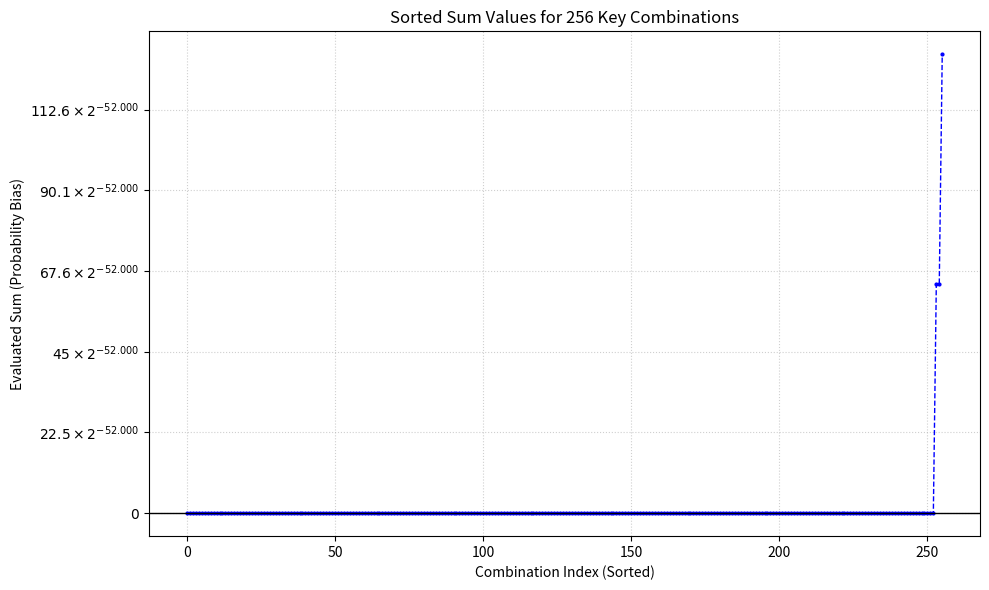

Here is the Python script that generated this plot: (Note: this script raises an exception after producing the figure.)
import itertools
import matplotlib.pyplot as plt
import numpy as np
from matplotlib.ticker import FuncFormatter
def plot_quasi_distribut(trails, appendix='',num_samples=20000):
    unique_keys = set()
    for t in trails:
        unique_keys.update(t['keys'])
    unique_keys = sorted(list(unique_keys))
    num_keys = len(unique_keys)
    print(unique_keys)
    print("-" * 50)
    key_to_idx = {k: i for i, k in enumerate(unique_keys)}
    total_space = 2 ** num_keys
    if total_space <= num_samples:
        X = np.array(list(itertools.product([0, 1], repeat=num_keys)))
        actual_samples = total_space
    else:
        X = np.random.randint(0, 2, size=(num_samples, num_keys))
        actual_samples = num_samples
    total_sum = np.zeros(actual_samples)
    for t in trails:
        k_indices = [key_to_idx[k] for k in t['keys']]
        if len(k_indices) > 0:
            xor_sum = np.sum(X[:, k_indices], axis=1) % 2
        else:
            xor_sum = np.zeros(actual_samples)
        term_val = t['sign'] * (2**t['corr']) * ((-1)**xor_sum)
        total_sum += term_val
    sum_values = total_sum
    num_negative = np.sum(sum_values < 0)
    num_zero = np.sum(sum_values == 0)
    max_idx = np.argmax(sum_values)
    min_idx = np.argmin(sum_values)
    max_val = sum_values[max_idx]
    min_val = sum_values[min_idx]
    max_assignment = dict(zip(unique_keys, X[max_idx]))
    min_assignment = dict(zip(unique_keys, X[min_idx]))

    base_corr = trails[0]['corr'] 
    base_val = 2 ** base_corr
    def power2_fmt_with_coeff(x, pos=None):
        if abs(x) < 1e-50:
            return "$0$"
        coeff = round(x / base_val, 1)
        return f"${coeff:g} \\times 2^{{{base_corr:.3f}}}$"
    plt.figure(figsize=(10, 6))
    ax = plt.gca()
    sorted_values = np.sort(sum_values)
    x_coords = range(len(sorted_values))
    ax.plot(x_coords, sorted_values, marker='.', linestyle='--', color='b', markersize=4, linewidth=1)
    ax.set_title(f'Sorted Sum Values for {actual_samples} Key Combinations')
    ax.set_xlabel('Combination Index (Sorted)')
    ax.set_ylabel('Evaluated Sum (Probability Bias)')
    ax.grid(True, linestyle=':', alpha=0.6)
    ax.yaxis.set_major_formatter(FuncFormatter(power2_fmt_with_coeff))
    ax.axhline(0, color='black', linewidth=1) 
    plt.tight_layout()
    plt.savefig(f"./figs/distribut_prob_{appendix}.png", dpi=300)
    plt.show()
    print()
    nz_range=[]
    for i in sorted_values:
        if i>0:
            nz_range.append(i*(2**(-1*base_corr)))
    print(f'non-zero part: {nz_range}')
    print("zero key number:",num_zero)
    print("nagative key number:",num_negative)
if __name__=="__main__":
    trails = [{'sign': 1, 'corr': -52.0, 'keys': []}, {'sign': 1, 'corr': -52.0, 'keys': ['k_0_9']}, {'sign': 1, 'corr': -52.0, 'keys': ['k_0_11']}, {'sign': 1, 'corr': -52.0, 'keys': ['k_0_9', 'k_0_11']}, {'sign': 1, 'corr': -52.0, 'keys': ['k_0_9', 'k_0_11', 'k_2_9']}, {'sign': 1, 'corr': -52.0, 'keys': ['k_0_9', 'k_0_11', 'k_2_9', 'k_2_11']}, {'sign': 1, 'corr': -52.0, 'keys': ['k_0_11', 'k_2_9']}, {'sign': 1, 'corr': -52.0, 'keys': ['k_2_9']}, {'sign': 1, 'corr': -52.0, 'keys': ['k_0_9', 'k_2_9']}, {'sign': 1, 'corr': -52.0, 'keys': ['k_0_9', 'k_2_9', 'k_2_11']}, {'sign': 1, 'corr': -52.0, 'keys': ['k_0_11', 'k_2_11']}, {'sign': 1, 'corr': -52.0, 'keys': ['k_2_11']}, {'sign': 1, 'corr': -52.0, 'keys': ['k_0_11', 'k_2_9', 'k_2_11']}, {'sign': 1, 'corr': -52.0, 'keys': ['k_0_9', 'k_0_11', 'k_2_11']}, {'sign': 1, 'corr': -52.0, 'keys': ['k_0_9', 'k_2_11']}, {'sign': 1, 'corr': -52.0, 'keys': ['k_2_9', 'k_2_11']}, {'sign': 1, 'corr': -52.0, 'keys': ['k_0_9', 'k_0_11', 'k_4_5']}, {'sign': 1, 'corr': -52.0, 'keys': ['k_2_11', 'k_4_7']}, {'sign': 1, 'corr': -52.0, 'keys': ['k_2_9', 'k_4_7']}, {'sign': 1, 'corr': -52.0, 'keys': ['k_0_11', 'k_2_9', 'k_4_7']}, {'sign': 1, 'corr': -52.0, 'keys': ['k_0_11', 'k_2_11', 'k_4_5']}, {'sign': 1, 'corr': -52.0, 'keys': ['k_0_11', 'k_2_11', 'k_4_7']}, {'sign': 1, 'corr': -52.0, 'keys': ['k_4_5']}, {'sign': 1, 'corr': -52.0, 'keys': ['k_4_7']}, {'sign': 1, 'corr': -52.0, 'keys': ['k_0_9', 'k_2_11', 'k_4_5']}, {'sign': 1, 'corr': -52.0, 'keys': ['k_0_9', 'k_0_11', 'k_2_9', 'k_2_11', 'k_4_5']}, {'sign': 1, 'corr': -52.0, 'keys': ['k_0_9', 'k_4_5']}, {'sign': 1, 'corr': -52.0, 'keys': ['k_0_9', 'k_4_7']}, {'sign': 1, 'corr': -52.0, 'keys': ['k_0_9', 'k_4_5', 'k_4_7']}, {'sign': 1, 'corr': -52.0, 'keys': ['k_2_11', 'k_4_5']}, {'sign': 1, 'corr': -52.0, 'keys': ['k_0_11', 'k_4_5']}, {'sign': 1, 'corr': -52.0, 'keys': ['k_0_11', 'k_4_7']}, {'sign': 1, 'corr': -52.0, 'keys': ['k_0_11', 'k_4_5', 'k_4_7']}, {'sign': 1, 'corr': -52.0, 'keys': ['k_0_11', 'k_2_11', 'k_4_5', 'k_4_7']}, {'sign': 1, 'corr': -52.0, 'keys': ['k_0_11', 'k_2_9', 'k_4_5']}, {'sign': 1, 'corr': -52.0, 'keys': ['k_2_9', 'k_4_5']}, {'sign': 1, 'corr': -52.0, 'keys': ['k_0_9', 'k_2_9', 'k_2_11', 'k_4_5']}, {'sign': 1, 'corr': -52.0, 'keys': ['k_0_9', 'k_2_9', 'k_2_11', 'k_4_7']}, {'sign': 1, 'corr': -52.0, 'keys': ['k_0_9', 'k_0_11', 'k_2_11', 'k_4_5']}, {'sign': 1, 'corr': -52.0, 'keys': ['k_0_9', 'k_0_11', 'k_2_11', 'k_4_7']}, {'sign': 1, 'corr': -52.0, 'keys': ['k_0_9', 'k_0_11', 'k_2_11', 'k_4_5', 'k_4_7']}, {'sign': 1, 'corr': -52.0, 'keys': ['k_0_9', 'k_0_11', 'k_2_9', 'k_4_7']}, {'sign': 1, 'corr': -52.0, 'keys': ['k_0_9', 'k_2_11', 'k_4_5', 'k_4_7']}, {'sign': 1, 'corr': -52.0, 'keys': ['k_0_9', 'k_2_11', 'k_4_7']}, {'sign': 1, 'corr': -52.0, 'keys': ['k_0_11', 'k_2_9', 'k_2_11', 'k_4_7']}, {'sign': 1, 'corr': -52.0, 'keys': ['k_0_9', 'k_0_11', 'k_4_5', 'k_4_7']}, {'sign': 1, 'corr': -52.0, 'keys': ['k_0_9', 'k_0_11', 'k_2_9', 'k_2_11', 'k_4_5', 'k_4_7']}, {'sign': 1, 'corr': -52.0, 'keys': ['k_0_9', 'k_0_11', 'k_2_9', 'k_2_11', 'k_4_7']}, {'sign': 1, 'corr': -52.0, 'keys': ['k_0_11', 'k_2_9', 'k_2_11', 'k_4_5']}, {'sign': 1, 'corr': -52.0, 'keys': ['k_0_11', 'k_2_9', 'k_2_11', 'k_4_5', 'k_4_7']}, {'sign': 1, 'corr': -52.0, 'keys': ['k_0_9', 'k_0_11', 'k_2_9', 'k_4_5']}, {'sign': 1, 'corr': -52.0, 'keys': ['k_0_9', 'k_0_11', 'k_2_9', 'k_4_5', 'k_4_7']}, {'sign': 1, 'corr': -52.0, 'keys': ['k_2_11', 'k_4_5', 'k_4_7']}, {'sign': 1, 'corr': -52.0, 'keys': ['k_0_9', 'k_2_9', 'k_4_7']}, {'sign': 1, 'corr': -52.0, 'keys': ['k_0_9', 'k_2_9', 'k_4_5']}, {'sign': 1, 'corr': -52.0, 'keys': ['k_0_9', 'k_2_9', 'k_4_5', 'k_4_7']}, {'sign': 1, 'corr': -52.0, 'keys': ['k_2_9', 'k_2_11', 'k_4_5']}, {'sign': 1, 'corr': -52.0, 'keys': ['k_2_9', 'k_2_11', 'k_4_5', 'k_4_7']}, {'sign': 1, 'corr': -52.0, 'keys': ['k_0_11', 'k_2_9', 'k_4_5', 'k_4_7']}, {'sign': 1, 'corr': -52.0, 'keys': ['k_4_5', 'k_4_7']}, {'sign': 1, 'corr': -52.0, 'keys': ['k_2_9', 'k_2_11', 'k_4_7']}, {'sign': 1, 'corr': -52.0, 'keys': ['k_0_9', 'k_2_9', 'k_2_11', 'k_4_5', 'k_4_7']}, {'sign': 1, 'corr': -52.0, 'keys': ['k_0_9', 'k_0_11', 'k_4_7']}, {'sign': 1, 'corr': -52.0, 'keys': ['k_2_9', 'k_4_5', 'k_4_7']}, {'sign': 1, 'corr': -53.0, 'keys': ['k_1_14']}, {'sign': -1, 'corr': -53.0, 'keys': ['k_1_12']}, {'sign': 1, 'corr': -53.0, 'keys': ['k_0_9', 'k_1_14']}, {'sign': -1, 'corr': -53.0, 'keys': ['k_0_9', 'k_1_12']}, {'sign': 1, 'corr': -53.0, 'keys': ['k_0_11', 'k_1_14']}, {'sign': -1, 'corr': -53.0, 'keys': ['k_0_11', 'k_1_12']}, {'sign': 1, 'corr': -53.0, 'keys': ['k_0_9', 'k_0_11', 'k_1_14']}, {'sign': -1, 'corr': -53.0, 'keys': ['k_0_9', 'k_0_11', 'k_1_12']}, {'sign': 1, 'corr': -53.0, 'keys': ['k_0_9', 'k_0_11', 'k_1_12']}, {'sign': 1, 'corr': -53.0, 'keys': ['k_0_11', 'k_1_12']}, {'sign': 1, 'corr': -53.0, 'keys': ['k_1_12']}, {'sign': 1, 'corr': -53.0, 'keys': ['k_0_9', 'k_1_12']}, {'sign': -1, 'corr': -53.0, 'keys': ['k_0_9', 'k_1_12', 'k_1_14']}, {'sign': -1, 'corr': -53.0, 'keys': ['k_1_12', 'k_2_11']}, {'sign': -1, 'corr': -53.0, 'keys': ['k_0_9', 'k_1_12', 'k_2_11']}, {'sign': 1, 'corr': -53.0, 'keys': ['k_0_9', 'k_1_14', 'k_2_9']}, {'sign': -1, 'corr': -53.0, 'keys': ['k_0_11', 'k_1_12', 'k_1_14']}, {'sign': -1, 'corr': -53.0, 'keys': ['k_0_11', 'k_1_12', 'k_2_9']}, {'sign': 1, 'corr': -53.0, 'keys': ['k_0_11', 'k_1_12', 'k_2_11']}, {'sign': 1, 'corr': -53.0, 'keys': ['k_0_9', 'k_1_14', 'k_2_9', 'k_4_5']}, {'sign': 1, 'corr': -53.0, 'keys': ['k_0_9', 'k_0_11', 'k_1_12', 'k_2_11']}, {'sign': 1, 'corr': -53.0, 'keys': ['k_0_9', 'k_0_11', 'k_1_12', 'k_2_9']}, {'sign': 1, 'corr': -53.0, 'keys': ['k_0_9', 'k_1_14', 'k_2_9', 'k_2_11']}, {'sign': -1, 'corr': -53.0, 'keys': ['k_0_11', 'k_1_12', 'k_2_11']}, {'sign': 1, 'corr': -53.0, 'keys': ['k_0_11', 'k_1_14', 'k_2_9']}, {'sign': -1, 'corr': -53.0, 'keys': ['k_0_9', 'k_1_12', 'k_1_14', 'k_2_9']}, {'sign': 1, 'corr': -53.0, 'keys': ['k_0_9', 'k_1_12', 'k_2_9']}, {'sign': -1, 'corr': -53.0, 'keys': ['k_0_11', 'k_1_12', 'k_2_9', 'k_2_11']}, {'sign': -1, 'corr': -53.0, 'keys': ['k_0_9', 'k_0_11', 'k_1_12', 'k_2_11']}, {'sign': -1, 'corr': -53.0, 'keys': ['k_0_9', 'k_1_12', 'k_2_11', 'k_4_7']}, {'sign': 1, 'corr': -53.0, 'keys': ['k_0_11', 'k_1_12', 'k_2_9']}, {'sign': 1, 'corr': -53.0, 'keys': ['k_0_9', 'k_1_14', 'k_2_11']}, {'sign': -1, 'corr': -53.0, 'keys': ['k_1_12', 'k_2_11', 'k_4_7']}, {'sign': 1, 'corr': -53.0, 'keys': ['k_0_9', 'k_0_11', 'k_1_14', 'k_2_11']}, {'sign': 1, 'corr': -53.0, 'keys': ['k_0_9', 'k_0_11', 'k_1_14', 'k_2_9']}, {'sign': -1, 'corr': -53.0, 'keys': ['k_0_9', 'k_1_12', 'k_1_14', 'k_4_7']}, {'sign': -1, 'corr': -53.0, 'keys': ['k_0_9', 'k_1_12', 'k_1_14', 'k_2_9', 'k_4_5']}, {'sign': -1, 'corr': -53.0, 'keys': ['k_0_9', 'k_1_12', 'k_2_9']}, {'sign': -1, 'corr': -53.0, 'keys': ['k_0_9', 'k_1_12', 'k_1_14', 'k_2_9', 'k_2_11']}, {'sign': 1, 'corr': -53.0, 'keys': ['k_0_9', 'k_0_11', 'k_1_12', 'k_4_5']}, {'sign': 1, 'corr': -53.0, 'keys': ['k_0_9', 'k_0_11', 'k_1_12', 'k_4_5', 'k_4_7']}, {'sign': 1, 'corr': -53.0, 'keys': ['k_0_11', 'k_1_14', 'k_2_11']}, {'sign': 1, 'corr': -53.0, 'keys': ['k_0_9', 'k_1_12', 'k_4_5']}, {'sign': -1, 'corr': -53.0, 'keys': ['k_0_9', 'k_1_12', 'k_1_14', 'k_2_9', 'k_4_7']}, {'sign': -1, 'corr': -53.0, 'keys': ['k_0_11', 'k_1_12', 'k_1_14', 'k_2_9']}, {'sign': -1, 'corr': -53.0, 'keys': ['k_0_11', 'k_1_12', 'k_1_14', 'k_4_7']}, {'sign': 1, 'corr': -53.0, 'keys': ['k_0_9', 'k_1_14', 'k_2_9', 'k_4_5', 'k_4_7']}, {'sign': -1, 'corr': -53.0, 'keys': ['k_0_11', 'k_1_12', 'k_4_7']}, {'sign': 1, 'corr': -53.0, 'keys': ['k_0_11', 'k_1_14', 'k_2_11', 'k_4_5']}, {'sign': 1, 'corr': -53.0, 'keys': ['k_0_9', 'k_0_11', 'k_1_14', 'k_2_11', 'k_4_7']}, {'sign': -1, 'corr': -53.0, 'keys': ['k_0_9', 'k_1_12', 'k_1_14', 'k_2_9', 'k_2_11', 'k_4_7']}, {'sign': -1, 'corr': -53.0, 'keys': ['k_0_11', 'k_1_12', 'k_4_5']}, {'sign': 1, 'corr': -53.0, 'keys': ['k_0_9', 'k_0_11', 'k_1_12', 'k_2_9', 'k_2_11']}, {'sign': -1, 'corr': -53.0, 'keys': ['k_0_9', 'k_0_11', 'k_1_12', 'k_2_11', 'k_4_7']}, {'sign': -1, 'corr': -53.0, 'keys': ['k_0_11', 'k_1_12', 'k_2_9', 'k_2_11', 'k_4_5']}, {'sign': -1, 'corr': -53.0, 'keys': ['k_0_9', 'k_1_12', 'k_2_9', 'k_2_11']}, {'sign': -1, 'corr': -53.0, 'keys': ['k_0_9', 'k_1_12', 'k_1_14', 'k_2_9', 'k_4_5', 'k_4_7']}, {'sign': 1, 'corr': -53.0, 'keys': ['k_0_9', 'k_1_12', 'k_2_9', 'k_2_11']}, {'sign': 1, 'corr': -53.0, 'keys': ['k_0_11', 'k_1_14', 'k_4_7']}, {'sign': 1, 'corr': -53.0, 'keys': ['k_0_9', 'k_0_11', 'k_1_14', 'k_4_7']}, {'sign': 1, 'corr': -53.0, 'keys': ['k_0_9', 'k_0_11', 'k_1_14', 'k_2_9', 'k_4_7']}, {'sign': 1, 'corr': -53.0, 'keys': ['k_0_11', 'k_1_12', 'k_4_7']}, {'sign': 1, 'corr': -53.0, 'keys': ['k_0_9', 'k_0_11', 'k_1_14', 'k_4_5']}, {'sign': 1, 'corr': -53.0, 'keys': ['k_0_11', 'k_1_12', 'k_4_5']}, {'sign': 1, 'corr': -53.0, 'keys': ['k_0_9', 'k_0_11', 'k_1_14', 'k_2_11', 'k_4_5']}, {'sign': 1, 'corr': -53.0, 'keys': ['k_0_9', 'k_0_11', 'k_1_14', 'k_2_11', 'k_4_5', 'k_4_7']}, {'sign': 1, 'corr': -53.0, 'keys': ['k_0_9', 'k_1_14', 'k_2_9', 'k_4_7']}, {'sign': 1, 'corr': -53.0, 'keys': ['k_0_9', 'k_1_12', 'k_4_7']}, {'sign': 1, 'corr': -53.0, 'keys': ['k_0_11', 'k_1_14', 'k_2_9', 'k_4_7']}, {'sign': 1, 'corr': -53.0, 'keys': ['k_0_11', 'k_1_12', 'k_2_9', 'k_2_11']}, {'sign': 1, 'corr': -53.0, 'keys': ['k_0_9', 'k_1_12', 'k_2_9', 'k_4_7']}, {'sign': -1, 'corr': -53.0, 'keys': ['k_0_11', 'k_1_12', 'k_1_14', 'k_2_11']}, {'sign': -1, 'corr': -53.0, 'keys': ['k_0_11', 'k_1_12', 'k_1_14', 'k_2_9', 'k_2_11']}, {'sign': 1, 'corr': -53.0, 'keys': ['k_0_11', 'k_1_14', 'k_2_9', 'k_2_11']}, {'sign': -1, 'corr': -53.0, 'keys': ['k_0_9', 'k_1_12', 'k_1_14', 'k_2_11']}, {'sign': -1, 'corr': -53.0, 'keys': ['k_0_9', 'k_1_12', 'k_4_7']}, {'sign': -1, 'corr': -53.0, 'keys': ['k_0_11', 'k_1_12', 'k_1_14', 'k_2_9', 'k_4_7']}, {'sign': 1, 'corr': -53.0, 'keys': ['k_1_12', 'k_2_9']}, {'sign': 1, 'corr': -53.0, 'keys': ['k_0_11', 'k_1_14', 'k_2_11', 'k_4_7']}, {'sign': 1, 'corr': -53.0, 'keys': ['k_0_11', 'k_1_12', 'k_4_5', 'k_4_7']}, {'sign': -1, 'corr': -53.0, 'keys': ['k_0_9', 'k_0_11', 'k_1_12', 'k_2_9']}, {'sign': 1, 'corr': -53.0, 'keys': ['k_0_9', 'k_0_11', 'k_1_14', 'k_4_5', 'k_4_7']}, {'sign': 1, 'corr': -53.0, 'keys': ['k_0_11', 'k_1_14', 'k_2_9', 'k_4_5']}, {'sign': 1, 'corr': -53.0, 'keys': ['k_0_11', 'k_1_14', 'k_2_9', 'k_4_5', 'k_4_7']}, {'sign': -1, 'corr': -53.0, 'keys': ['k_1_12', 'k_4_7']}, {'sign': -1, 'corr': -53.0, 'keys': ['k_1_12', 'k_4_5']}, {'sign': -1, 'corr': -53.0, 'keys': ['k_0_11', 'k_1_12', 'k_2_11', 'k_4_5']}, {'sign': 1, 'corr': -53.0, 'keys': ['k_0_9', 'k_1_12', 'k_2_9', 'k_2_11', 'k_4_7']}, {'sign': -1, 'corr': -53.0, 'keys': ['k_0_11', 'k_1_12', 'k_2_11', 'k_4_7']}, {'sign': 1, 'corr': -53.0, 'keys': ['k_0_9', 'k_1_14', 'k_4_5']}, {'sign': -1, 'corr': -53.0, 'keys': ['k_0_9', 'k_1_12', 'k_2_11', 'k_4_5']}, {'sign': 1, 'corr': -53.0, 'keys': ['k_0_9', 'k_1_12', 'k_2_9', 'k_4_5']}, {'sign': 1, 'corr': -53.0, 'keys': ['k_0_9', 'k_1_12', 'k_2_9', 'k_4_5', 'k_4_7']}, {'sign': -1, 'corr': -53.0, 'keys': ['k_0_11', 'k_1_12', 'k_2_9', 'k_4_5']}, {'sign': -1, 'corr': -53.0, 'keys': ['k_0_9', 'k_1_12', 'k_1_14', 'k_2_9', 'k_2_11', 'k_4_5']}, {'sign': -1, 'corr': -53.0, 'keys': ['k_0_9', 'k_1_12', 'k_1_14', 'k_2_9', 'k_2_11', 'k_4_5', 'k_4_7']}, {'sign': -1, 'corr': -53.0, 'keys': ['k_0_9', 'k_0_11', 'k_1_12', 'k_2_11', 'k_4_5']}, {'sign': -1, 'corr': -53.0, 'keys': ['k_0_9', 'k_1_12', 'k_2_9', 'k_2_11', 'k_4_7']}, {'sign': 1, 'corr': -53.0, 'keys': ['k_0_11', 'k_1_12', 'k_2_11', 'k_4_7']}, {'sign': -1, 'corr': -53.0, 'keys': ['k_0_9', 'k_1_12', 'k_2_9', 'k_2_11', 'k_4_5']}, {'sign': 1, 'corr': -53.0, 'keys': ['k_0_9', 'k_0_11', 'k_1_14', 'k_2_9', 'k_4_5']}, {'sign': 1, 'corr': -53.0, 'keys': ['k_0_9', 'k_0_11', 'k_1_14', 'k_2_9', 'k_4_5', 'k_4_7']}, {'sign': -1, 'corr': -53.0, 'keys': ['k_0_9', 'k_0_11', 'k_1_12', 'k_4_7']}, {'sign': 1, 'corr': -53.0, 'keys': ['k_0_9', 'k_1_14', 'k_2_9', 'k_2_11', 'k_4_7']}, {'sign': -1, 'corr': -53.0, 'keys': ['k_0_11', 'k_1_12', 'k_4_5', 'k_4_7']}, {'sign': -1, 'corr': -53.0, 'keys': ['k_0_9', 'k_0_11', 'k_1_12', 'k_4_5']}, {'sign': -1, 'corr': -53.0, 'keys': ['k_0_9', 'k_0_11', 'k_1_12', 'k_4_5', 'k_4_7']}, {'sign': -1, 'corr': -53.0, 'keys': ['k_0_11', 'k_1_12', 'k_1_14', 'k_2_9', 'k_2_11', 'k_4_5']}, {'sign': -1, 'corr': -53.0, 'keys': ['k_0_11', 'k_1_12', 'k_1_14', 'k_2_9', 'k_2_11', 'k_4_5', 'k_4_7']}, {'sign': 1, 'corr': -53.0, 'keys': ['k_0_9', 'k_0_11', 'k_1_14', 'k_2_9', 'k_2_11']}, {'sign': 1, 'corr': -53.0, 'keys': ['k_0_9', 'k_0_11', 'k_1_12', 'k_2_9', 'k_2_11', 'k_4_7']}, {'sign': 1, 'corr': -53.0, 'keys': ['k_0_11', 'k_1_12', 'k_2_11', 'k_4_5']}, {'sign': -1, 'corr': -53.0, 'keys': ['k_0_9', 'k_0_11', 'k_1_12', 'k_2_9', 'k_4_5']}, {'sign': -1, 'corr': -53.0, 'keys': ['k_0_11', 'k_1_12', 'k_1_14', 'k_2_9', 'k_2_11', 'k_4_7']}, {'sign': 1, 'corr': -53.0, 'keys': ['k_0_11', 'k_1_14', 'k_2_11', 'k_4_5', 'k_4_7']}, {'sign': 1, 'corr': -53.0, 'keys': ['k_0_9', 'k_0_11', 'k_1_14', 'k_2_9', 'k_2_11', 'k_4_7']}, {'sign': 1, 'corr': -53.0, 'keys': ['k_0_9', 'k_0_11', 'k_1_14', 'k_2_9', 'k_2_11', 'k_4_5']}, {'sign': 1, 'corr': -53.0, 'keys': ['k_0_9', 'k_0_11', 'k_1_14', 'k_2_9', 'k_2_11', 'k_4_5', 'k_4_7']}, {'sign': -1, 'corr': -53.0, 'keys': ['k_0_9', 'k_1_12', 'k_2_9', 'k_2_11', 'k_4_5', 'k_4_7']}, {'sign': 1, 'corr': -53.0, 'keys': ['k_1_12', 'k_2_9', 'k_2_11']}, {'sign': -1, 'corr': -53.0, 'keys': ['k_1_12', 'k_2_9']}, {'sign': 1, 'corr': -53.0, 'keys': ['k_0_9', 'k_0_11', 'k_1_12', 'k_2_11', 'k_4_5']}, {'sign': 1, 'corr': -53.0, 'keys': ['k_0_9', 'k_1_12', 'k_4_5', 'k_4_7']}, {'sign': 1, 'corr': -53.0, 'keys': ['k_0_9', 'k_0_11', 'k_1_12', 'k_2_9', 'k_4_5']}, {'sign': -1, 'corr': -53.0, 'keys': ['k_0_11', 'k_1_12', 'k_1_14', 'k_2_9', 'k_4_5']}, {'sign': 1, 'corr': -53.0, 'keys': ['k_0_9', 'k_0_11', 'k_1_12', 'k_2_9', 'k_2_11', 'k_4_5']}, {'sign': 1, 'corr': -53.0, 'keys': ['k_0_9', 'k_0_11', 'k_1_12', 'k_2_9', 'k_2_11', 'k_4_5', 'k_4_7']}, {'sign': 1, 'corr': -53.0, 'keys': ['k_0_11', 'k_1_14', 'k_2_9', 'k_2_11', 'k_4_7']}, {'sign': 1, 'corr': -53.0, 'keys': ['k_0_9', 'k_0_11', 'k_1_12', 'k_2_11', 'k_4_7']}, {'sign': 1, 'corr': -53.0, 'keys': ['k_0_11', 'k_1_14', 'k_2_9', 'k_2_11', 'k_4_5']}, {'sign': 1, 'corr': -53.0, 'keys': ['k_0_11', 'k_1_14', 'k_2_9', 'k_2_11', 'k_4_5', 'k_4_7']}, {'sign': 1, 'corr': -53.0, 'keys': ['k_0_9', 'k_0_11', 'k_1_12', 'k_4_7']}, {'sign': -1, 'corr': -53.0, 'keys': ['k_0_11', 'k_1_12', 'k_1_14', 'k_2_11', 'k_4_7']}, {'sign': -1, 'corr': -53.0, 'keys': ['k_0_9', 'k_1_12', 'k_2_9', 'k_4_7']}, {'sign': -1, 'corr': -53.0, 'keys': ['k_0_9', 'k_1_12', 'k_1_14', 'k_2_11', 'k_4_5']}, {'sign': -1, 'corr': -53.0, 'keys': ['k_0_9', 'k_1_12', 'k_1_14', 'k_2_11', 'k_4_5', 'k_4_7']}, {'sign': -1, 'corr': -53.0, 'keys': ['k_0_11', 'k_1_12', 'k_1_14', 'k_2_11', 'k_4_5']}, {'sign': -1, 'corr': -53.0, 'keys': ['k_0_9', 'k_1_12', 'k_2_11', 'k_4_5', 'k_4_7']}, {'sign': -1, 'corr': -53.0, 'keys': ['k_0_11', 'k_1_12', 'k_1_14', 'k_2_11', 'k_4_5', 'k_4_7']}, {'sign': -1, 'corr': -53.0, 'keys': ['k_0_11', 'k_1_12', 'k_2_9', 'k_4_7']}, {'sign': 1, 'corr': -53.0, 'keys': ['k_0_9', 'k_1_14', 'k_2_9', 'k_2_11', 'k_4_5']}, {'sign': -1, 'corr': -53.0, 'keys': ['k_0_11', 'k_1_12', 'k_2_9', 'k_4_5', 'k_4_7']}, {'sign': 1, 'corr': -53.0, 'keys': ['k_0_9', 'k_1_14', 'k_2_9', 'k_2_11', 'k_4_5', 'k_4_7']}, {'sign': -1, 'corr': -53.0, 'keys': ['k_0_11', 'k_1_12', 'k_2_9', 'k_2_11', 'k_4_5', 'k_4_7']}, {'sign': 1, 'corr': -53.0, 'keys': ['k_1_12', 'k_4_7']}, {'sign': 1, 'corr': -53.0, 'keys': ['k_1_12', 'k_4_5']}, {'sign': 1, 'corr': -53.0, 'keys': ['k_1_12', 'k_4_5', 'k_4_7']}, {'sign': 1, 'corr': -53.0, 'keys': ['k_1_12', 'k_2_11']}, {'sign': -1, 'corr': -53.0, 'keys': ['k_0_11', 'k_1_12', 'k_1_14', 'k_4_5']}, {'sign': -1, 'corr': -53.0, 'keys': ['k_0_9', 'k_0_11', 'k_1_12', 'k_2_9', 'k_4_7']}, {'sign': 1, 'corr': -53.0, 'keys': ['k_0_9', 'k_1_14', 'k_4_5', 'k_4_7']}, {'sign': 1, 'corr': -53.0, 'keys': ['k_0_11', 'k_1_12', 'k_2_9', 'k_4_7']}, {'sign': -1, 'corr': -53.0, 'keys': ['k_1_12', 'k_4_5', 'k_4_7']}, {'sign': 1, 'corr': -53.0, 'keys': ['k_0_9', 'k_0_11', 'k_1_12', 'k_2_9', 'k_4_7']}, {'sign': 1, 'corr': -53.0, 'keys': ['k_0_9', 'k_1_14', 'k_4_7']}, {'sign': 1, 'corr': -53.0, 'keys': ['k_0_11', 'k_1_12', 'k_2_9', 'k_4_5']}, {'sign': 1, 'corr': -53.0, 'keys': ['k_0_11', 'k_1_12', 'k_2_9', 'k_4_5', 'k_4_7']}, {'sign': -1, 'corr': -53.0, 'keys': ['k_0_9', 'k_1_12', 'k_1_14', 'k_2_11', 'k_4_7']}, {'sign': -1, 'corr': -53.0, 'keys': ['k_1_12', 'k_2_11', 'k_4_5']}, {'sign': 1, 'corr': -53.0, 'keys': ['k_0_11', 'k_1_14', 'k_4_5']}, {'sign': 1, 'corr': -53.0, 'keys': ['k_0_9', 'k_1_14', 'k_2_11', 'k_4_7']}, {'sign': 1, 'corr': -53.0, 'keys': ['k_0_9', 'k_1_12', 'k_2_11']}, {'sign': -1, 'corr': -53.0, 'keys': ['k_0_11', 'k_1_12', 'k_2_9', 'k_2_11', 'k_4_7']}, {'sign': -1, 'corr': -53.0, 'keys': ['k_0_11', 'k_1_12', 'k_2_11', 'k_4_5', 'k_4_7']}, {'sign': 1, 'corr': -53.0, 'keys': ['k_1_12', 'k_2_9', 'k_4_7']}, {'sign': 1, 'corr': -53.0, 'keys': ['k_1_12', 'k_2_9', 'k_4_5']}, {'sign': 1, 'corr': -53.0, 'keys': ['k_1_12', 'k_2_9', 'k_4_5', 'k_4_7']}, {'sign': 1, 'corr': -53.0, 'keys': ['k_0_9', 'k_1_14', 'k_2_11', 'k_4_5']}, {'sign': 1, 'corr': -53.0, 'keys': ['k_0_9', 'k_1_14', 'k_2_11', 'k_4_5', 'k_4_7']}, {'sign': -1, 'corr': -53.0, 'keys': ['k_0_9', 'k_1_12', 'k_1_14', 'k_4_5']}, {'sign': -1, 'corr': -53.0, 'keys': ['k_0_9', 'k_1_12', 'k_1_14', 'k_4_5', 'k_4_7']}, {'sign': -1, 'corr': -53.0, 'keys': ['k_0_9', 'k_1_12', 'k_2_9', 'k_4_5']}, {'sign': -1, 'corr': -53.0, 'keys': ['k_1_12', 'k_2_9', 'k_4_5']}, {'sign': -1, 'corr': -53.0, 'keys': ['k_1_12', 'k_2_9', 'k_4_5', 'k_4_7']}, {'sign': -1, 'corr': -53.0, 'keys': ['k_0_9', 'k_1_12', 'k_2_9', 'k_4_5', 'k_4_7']}, {'sign': 1, 'corr': -53.0, 'keys': ['k_1_14', 'k_4_7']}, {'sign': 1, 'corr': -53.0, 'keys': ['k_1_14', 'k_4_5']}, {'sign': -1, 'corr': -53.0, 'keys': ['k_0_9', 'k_0_11', 'k_1_12', 'k_1_14']}, {'sign': -1, 'corr': -53.0, 'keys': ['k_1_12', 'k_2_9', 'k_2_11']}, {'sign': 1, 'corr': -53.0, 'keys': ['k_0_9', 'k_0_11', 'k_1_12', 'k_2_9', 'k_4_5', 'k_4_7']}, {'sign': -1, 'corr': -53.0, 'keys': ['k_1_12', 'k_1_14']}, {'sign': 1, 'corr': -53.0, 'keys': ['k_0_11', 'k_1_12', 'k_2_9', 'k_2_11', 'k_4_7']}, {'sign': -1, 'corr': -53.0, 'keys': ['k_1_12', 'k_1_14', 'k_4_7']}, {'sign': -1, 'corr': -53.0, 'keys': ['k_1_12', 'k_2_11', 'k_4_5', 'k_4_7']}, {'sign': 1, 'corr': -53.0, 'keys': ['k_0_11', 'k_1_12', 'k_2_11', 'k_4_5', 'k_4_7']}, {'sign': 1, 'corr': -53.0, 'keys': ['k_0_11', 'k_1_12', 'k_2_9', 'k_2_11', 'k_4_5']}, {'sign': 1, 'corr': -53.0, 'keys': ['k_0_11', 'k_1_12', 'k_2_9', 'k_2_11', 'k_4_5', 'k_4_7']}, {'sign': 1, 'corr': -53.0, 'keys': ['k_0_9', 'k_1_12', 'k_2_11', 'k_4_7']}, {'sign': -1, 'corr': -53.0, 'keys': ['k_0_9', 'k_0_11', 'k_1_12', 'k_2_9', 'k_4_5', 'k_4_7']}, {'sign': -1, 'corr': -53.0, 'keys': ['k_1_12', 'k_2_9', 'k_4_7']}, {'sign': 1, 'corr': -53.0, 'keys': ['k_1_12', 'k_2_11', 'k_4_7']}, {'sign': -1, 'corr': -53.0, 'keys': ['k_0_11', 'k_1_12', 'k_1_14', 'k_4_5', 'k_4_7']}, {'sign': -1, 'corr': -53.0, 'keys': ['k_0_11', 'k_1_12', 'k_1_14', 'k_2_9', 'k_4_5', 'k_4_7']}, {'sign': -1, 'corr': -53.0, 'keys': ['k_0_9', 'k_0_11', 'k_1_12', 'k_2_11', 'k_4_5', 'k_4_7']}, {'sign': 1, 'corr': -53.0, 'keys': ['k_1_12', 'k_2_11', 'k_4_5']}, {'sign': 1, 'corr': -53.0, 'keys': ['k_1_12', 'k_2_11', 'k_4_5', 'k_4_7']}, {'sign': 1, 'corr': -53.0, 'keys': ['k_1_12', 'k_2_9', 'k_2_11', 'k_4_7']}, {'sign': -1, 'corr': -53.0, 'keys': ['k_1_12', 'k_2_9', 'k_2_11', 'k_4_7']}, {'sign': -1, 'corr': -53.0, 'keys': ['k_1_12', 'k_2_9', 'k_2_11', 'k_4_5']}, {'sign': -1, 'corr': -53.0, 'keys': ['k_0_9', 'k_0_11', 'k_1_12', 'k_2_9', 'k_2_11']}, {'sign': 1, 'corr': -53.0, 'keys': ['k_1_12', 'k_2_9', 'k_2_11', 'k_4_5']}, {'sign': 1, 'corr': -53.0, 'keys': ['k_1_12', 'k_2_9', 'k_2_11', 'k_4_5', 'k_4_7']}, {'sign': -1, 'corr': -53.0, 'keys': ['k_1_12', 'k_1_14', 'k_4_5']}, {'sign': -1, 'corr': -53.0, 'keys': ['k_1_12', 'k_1_14', 'k_4_5', 'k_4_7']}, {'sign': -1, 'corr': -53.0, 'keys': ['k_0_9', 'k_0_11', 'k_1_12', 'k_1_14', 'k_2_11']}, {'sign': -1, 'corr': -53.0, 'keys': ['k_0_9', 'k_0_11', 'k_1_12', 'k_1_14', 'k_2_11', 'k_4_7']}, {'sign': -1, 'corr': -53.0, 'keys': ['k_0_9', 'k_0_11', 'k_1_12', 'k_1_14', 'k_2_11', 'k_4_5']}, {'sign': 1, 'corr': -53.0, 'keys': ['k_0_11', 'k_1_14', 'k_4_5', 'k_4_7']}, {'sign': 1, 'corr': -53.0, 'keys': ['k_0_9', 'k_1_12', 'k_2_9', 'k_2_11', 'k_4_5']}, {'sign': 1, 'corr': -53.0, 'keys': ['k_0_9', 'k_1_12', 'k_2_9', 'k_2_11', 'k_4_5', 'k_4_7']}, {'sign': -1, 'corr': -53.0, 'keys': ['k_0_9', 'k_1_12', 'k_4_5']}, {'sign': -1, 'corr': -53.0, 'keys': ['k_0_9', 'k_1_12', 'k_4_5', 'k_4_7']}, {'sign': 1, 'corr': -53.0, 'keys': ['k_0_9', 'k_0_11', 'k_1_12', 'k_2_11', 'k_4_5', 'k_4_7']}, {'sign': 1, 'corr': -53.0, 'keys': ['k_1_14', 'k_2_9']}, {'sign': 1, 'corr': -53.0, 'keys': ['k_1_14', 'k_2_9', 'k_2_11']}, {'sign': 1, 'corr': -53.0, 'keys': ['k_1_14', 'k_2_9', 'k_2_11', 'k_4_5']}, {'sign': 1, 'corr': -53.0, 'keys': ['k_1_14', 'k_2_9', 'k_2_11', 'k_4_5', 'k_4_7']}, {'sign': 1, 'corr': -53.0, 'keys': ['k_1_14', 'k_4_5', 'k_4_7']}, {'sign': -1, 'corr': -53.0, 'keys': ['k_0_9', 'k_0_11', 'k_1_12', 'k_1_14', 'k_2_11', 'k_4_5', 'k_4_7']}, {'sign': -1, 'corr': -53.0, 'keys': ['k_0_9', 'k_0_11', 'k_1_12', 'k_2_9', 'k_2_11', 'k_4_5']}, {'sign': -1, 'corr': -53.0, 'keys': ['k_0_9', 'k_0_11', 'k_1_12', 'k_2_9', 'k_2_11', 'k_4_5', 'k_4_7']}, {'sign': -1, 'corr': -53.0, 'keys': ['k_0_9', 'k_0_11', 'k_1_12', 'k_2_9', 'k_2_11', 'k_4_7']}, {'sign': 1, 'corr': -53.0, 'keys': ['k_1_14', 'k_2_11']}, {'sign': 1, 'corr': -53.0, 'keys': ['k_1_14', 'k_2_11', 'k_4_5']}, {'sign': 1, 'corr': -53.0, 'keys': ['k_1_14', 'k_2_11', 'k_4_7']}, {'sign': 1, 'corr': -53.0, 'keys': ['k_1_14', 'k_2_11', 'k_4_5', 'k_4_7']}, {'sign': -1, 'corr': -53.0, 'keys': ['k_0_9', 'k_0_11', 'k_1_12', 'k_1_14', 'k_4_5']}, {'sign': -1, 'corr': -53.0, 'keys': ['k_0_9', 'k_0_11', 'k_1_12', 'k_1_14', 'k_4_5', 'k_4_7']}, {'sign': 1, 'corr': -53.0, 'keys': ['k_0_9', 'k_1_12', 'k_2_11', 'k_4_5']}, {'sign': 1, 'corr': -53.0, 'keys': ['k_1_14', 'k_2_9', 'k_4_7']}, {'sign': 1, 'corr': -53.0, 'keys': ['k_0_9', 'k_1_12', 'k_2_11', 'k_4_5', 'k_4_7']}, {'sign': 1, 'corr': -53.0, 'keys': ['k_1_14', 'k_2_9', 'k_4_5']}, {'sign': 1, 'corr': -53.0, 'keys': ['k_1_14', 'k_2_9', 'k_4_5', 'k_4_7']}, {'sign': 1, 'corr': -53.0, 'keys': ['k_1_14', 'k_2_9', 'k_2_11', 'k_4_7']}, {'sign': -1, 'corr': -53.0, 'keys': ['k_0_9', 'k_0_11', 'k_1_12', 'k_1_14', 'k_4_7']}, {'sign': -1, 'corr': -53.0, 'keys': ['k_1_12', 'k_1_14', 'k_2_9']}, {'sign': -1, 'corr': -53.0, 'keys': ['k_1_12', 'k_1_14', 'k_2_9', 'k_4_7']}, {'sign': -1, 'corr': -53.0, 'keys': ['k_1_12', 'k_1_14', 'k_2_9', 'k_4_5']}, {'sign': -1, 'corr': -53.0, 'keys': ['k_1_12', 'k_1_14', 'k_2_9', 'k_2_11']}, {'sign': -1, 'corr': -53.0, 'keys': ['k_1_12', 'k_1_14', 'k_2_9', 'k_4_5', 'k_4_7']}, {'sign': -1, 'corr': -53.0, 'keys': ['k_1_12', 'k_1_14', 'k_2_9', 'k_2_11', 'k_4_7']}, {'sign': -1, 'corr': -53.0, 'keys': ['k_1_12', 'k_1_14', 'k_2_9', 'k_2_11', 'k_4_5']}, {'sign': -1, 'corr': -53.0, 'keys': ['k_0_9', 'k_0_11', 'k_1_12', 'k_1_14', 'k_2_9']}, {'sign': -1, 'corr': -53.0, 'keys': ['k_0_9', 'k_0_11', 'k_1_12', 'k_1_14', 'k_2_9', 'k_4_7']}, {'sign': -1, 'corr': -53.0, 'keys': ['k_0_9', 'k_0_11', 'k_1_12', 'k_1_14', 'k_2_9', 'k_4_5']}, {'sign': -1, 'corr': -53.0, 'keys': ['k_0_9', 'k_0_11', 'k_1_12', 'k_1_14', 'k_2_9', 'k_2_11']}, {'sign': -1, 'corr': -53.0, 'keys': ['k_1_12', 'k_2_9', 'k_2_11', 'k_4_5', 'k_4_7']}, {'sign': -1, 'corr': -53.0, 'keys': ['k_1_12', 'k_1_14', 'k_2_11']}, {'sign': -1, 'corr': -53.0, 'keys': ['k_1_12', 'k_1_14', 'k_2_11', 'k_4_5']}, {'sign': -1, 'corr': -53.0, 'keys': ['k_1_12', 'k_1_14', 'k_2_11', 'k_4_7']}, {'sign': -1, 'corr': -53.0, 'keys': ['k_1_12', 'k_1_14', 'k_2_11', 'k_4_5', 'k_4_7']}, {'sign': -1, 'corr': -53.0, 'keys': ['k_1_12', 'k_1_14', 'k_2_9', 'k_2_11', 'k_4_5', 'k_4_7']}, {'sign': -1, 'corr': -53.0, 'keys': ['k_0_9', 'k_0_11', 'k_1_12', 'k_1_14', 'k_2_9', 'k_4_5', 'k_4_7']}, {'sign': -1, 'corr': -53.0, 'keys': ['k_0_9', 'k_0_11', 'k_1_12', 'k_1_14', 'k_2_9', 'k_2_11', 'k_4_7']}, {'sign': -1, 'corr': -53.0, 'keys': ['k_0_9', 'k_0_11', 'k_1_12', 'k_1_14', 'k_2_9', 'k_2_11', 'k_4_5']}, {'sign': -1, 'corr': -53.0, 'keys': ['k_0_9', 'k_0_11', 'k_1_12', 'k_1_14', 'k_2_9', 'k_2_11', 'k_4_5', 'k_4_7']}]
    plot_quasi_distribut(trails, num_samples=2000)
